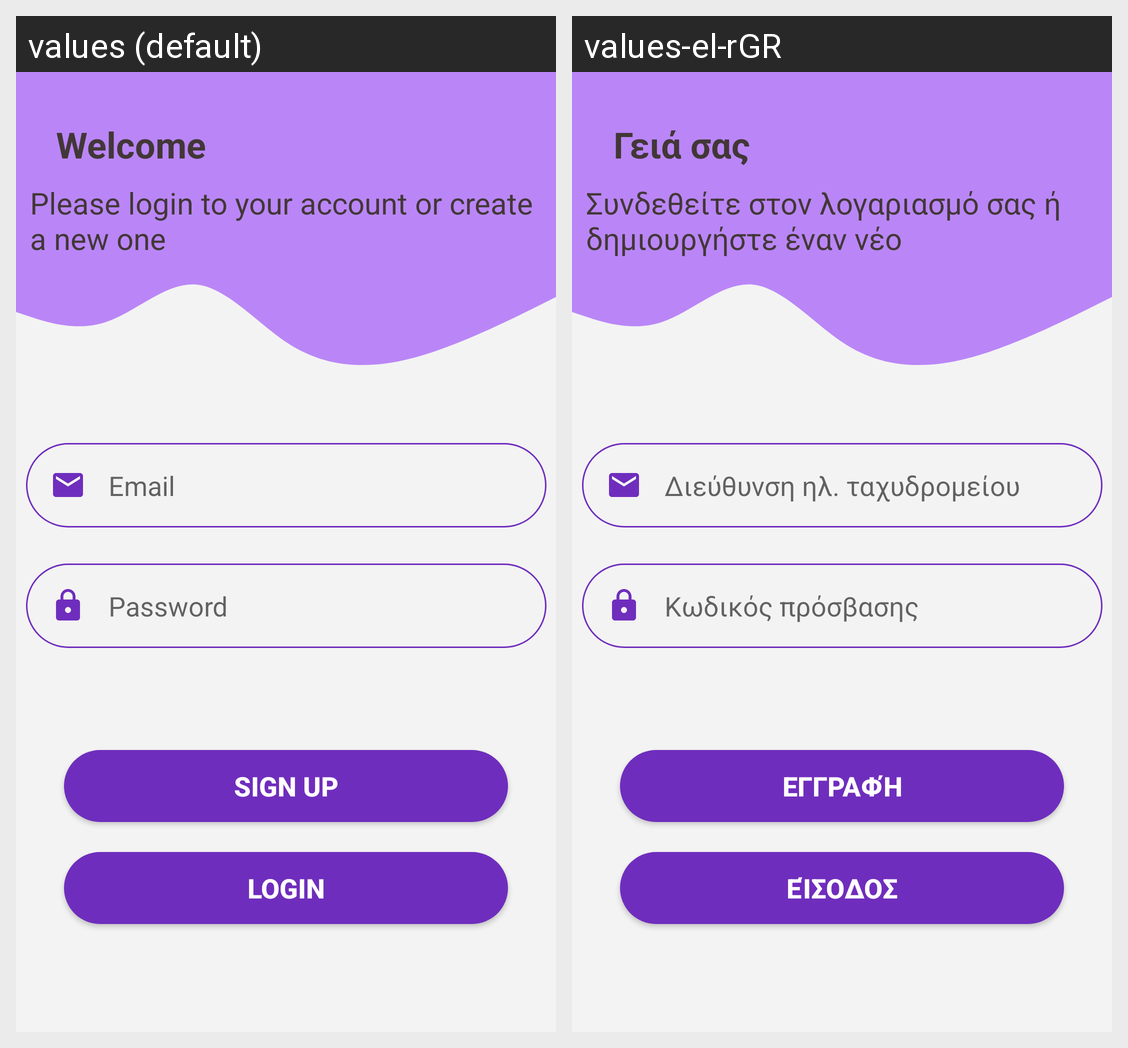

Locale-by-locale string values for the Android screen shown in this grid:
Android screen res/layout/activity_main.xml rendered under 2 locales, left to right: values (default), values-el-rGR. Device: Nexus 5 (rendered at 1080×1920; each locale shown at half size, 540×960, under a caption strip naming it); theme Theme.Rateopolis.
Strings drawn on this screen, with the default value and each locale's value (text and hints the layout hard-codes, and strings that could not be matched under every locale, appear in the picture but are not listed):

email
  values: Email
  values-el-rGR: Διεύθυνση ηλ. ταχυδρομείου

password
  values: Password
  values-el-rGR: Κωδικός πρόσβασης

sign_up
  values: Sign up
  values-el-rGR: Εγγραφή

login
  values: Login
  values-el-rGR: Είσοδος

welcome
  values: Welcome
  values-el-rGR: Γειά σας

please_login_to_your_account_or_create_a_new_one
  values: Please login to your account or create a new one
  values-el-rGR: Συνδεθείτε στον λογαριασμό σας ή δημιουργήστε έναν νέο
